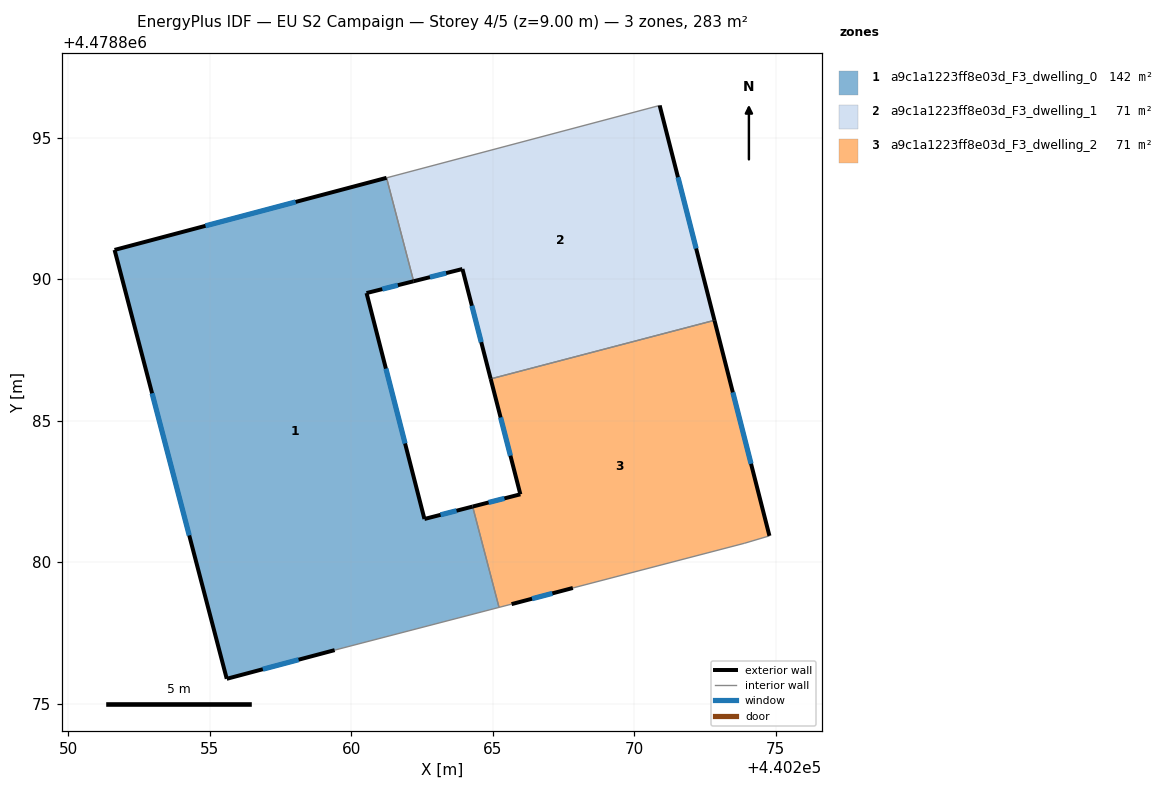
=== STOREY PLAN SPEC (per zone: floor XY polygon, exterior-wall plan segments, windows/doors) ===
zone 1: a9c1a1223ff8e03d_F3_dwelling_0  (141.7 m²)
  floor: (440265.22, 4478878.40) (440264.29, 4478881.96) (440262.59, 4478881.52) (440260.54, 4478889.51) (440262.21, 4478889.93) (440261.25, 4478893.58) (440251.63, 4478891.04) (440255.60, 4478875.87) (440259.41, 4478876.89)
  exterior wall: (440262.21, 4478889.93) – (440260.54, 4478889.51)  [1.7 m]
    window: (440261.65, 4478889.79) – (440261.10, 4478889.65)  [0.6 m²]
  exterior wall: (440260.54, 4478889.51) – (440262.59, 4478881.52)  [8.2 m]
    window: (440261.23, 4478886.84) – (440261.90, 4478884.19)  [2.7 m²]
  exterior wall: (440262.59, 4478881.52) – (440264.29, 4478881.96)  [1.8 m]
    window: (440263.16, 4478881.67) – (440263.72, 4478881.82)  [0.6 m²]
  exterior wall: (440259.41, 4478876.89) – (440255.60, 4478875.87)  [3.9 m]
    window: (440258.14, 4478876.55) – (440256.87, 4478876.21)  [1.3 m²]
  exterior wall: (440255.60, 4478875.87) – (440251.63, 4478891.04)  [15.7 m]
    window: (440254.27, 4478880.94) – (440252.96, 4478885.97)  [5.2 m²]
  exterior wall: (440251.63, 4478891.04) – (440261.25, 4478893.58)  [9.9 m]
    window: (440254.85, 4478891.89) – (440258.03, 4478892.73)  [3.3 m²]
  interior walls: 3
zone 2: a9c1a1223ff8e03d_F3_dwelling_1  (70.8 m²)
  floor: (440272.84, 4478888.55) (440270.90, 4478896.14) (440261.25, 4478893.58) (440262.21, 4478889.93) (440263.93, 4478890.36) (440264.93, 4478886.48)
  exterior wall: (440270.90, 4478896.14) – (440272.84, 4478888.55)  [7.8 m]
    window: (440271.55, 4478893.60) – (440272.19, 4478891.09)  [2.6 m²]
  exterior wall: (440264.93, 4478886.48) – (440263.93, 4478890.36)  [4.0 m]
    window: (440264.60, 4478887.78) – (440264.26, 4478889.06)  [1.3 m²]
  exterior wall: (440263.93, 4478890.36) – (440262.21, 4478889.93)  [1.8 m]
    window: (440263.35, 4478890.22) – (440262.78, 4478890.07)  [0.6 m²]
  interior walls: 3
zone 3: a9c1a1223ff8e03d_F3_dwelling_2  (70.8 m²)
  floor: (440273.91, 4478880.67) (440274.78, 4478880.93) (440272.84, 4478888.55) (440264.93, 4478886.48) (440265.98, 4478882.40) (440264.29, 4478881.96) (440265.22, 4478878.40) (440265.67, 4478878.51) (440267.83, 4478879.08)
  exterior wall: (440264.29, 4478881.96) – (440265.98, 4478882.40)  [1.7 m]
    window: (440264.86, 4478882.11) – (440265.42, 4478882.25)  [0.6 m²]
  exterior wall: (440265.98, 4478882.40) – (440264.93, 4478886.48)  [4.2 m]
    window: (440265.63, 4478883.76) – (440265.28, 4478885.11)  [1.4 m²]
  exterior wall: (440272.84, 4478888.55) – (440274.78, 4478880.93)  [7.9 m]
    window: (440273.49, 4478886.00) – (440274.14, 4478883.48)  [2.6 m²]
  exterior wall: (440267.84, 4478879.08) – (440265.67, 4478878.51)  [2.2 m]
    window: (440267.11, 4478878.89) – (440266.39, 4478878.70)  [0.7 m²]
  interior walls: 5

=== DERIVED (storey summary) ===
Building: EU S2 Campaign
Storey: 4 of 5  (floor level z = 9.00 m)
Storey gross floor area: 283.3 m²
Zones on this storey: 3
  - a9c1a1223ff8e03d_F3_dwelling_0: floor 141.7 m²; exterior wall 41.3 m (123.9 m²); 6 window(s) 13.6 m²; WWR 11.0%
  - a9c1a1223ff8e03d_F3_dwelling_1: floor 70.8 m²; exterior wall 13.6 m (40.9 m²); 3 window(s) 4.5 m²; WWR 11.0%
  - a9c1a1223ff8e03d_F3_dwelling_2: floor 70.8 m²; exterior wall 16.1 m (48.2 m²); 4 window(s) 5.3 m²; WWR 11.0%
Zone adjacency (shared interzone walls):
  - a9c1a1223ff8e03d_F3_dwelling_0 ↔ a9c1a1223ff8e03d_F3_dwelling_1
  - a9c1a1223ff8e03d_F3_dwelling_0 ↔ a9c1a1223ff8e03d_F3_dwelling_2
  - a9c1a1223ff8e03d_F3_dwelling_1 ↔ a9c1a1223ff8e03d_F3_dwelling_2